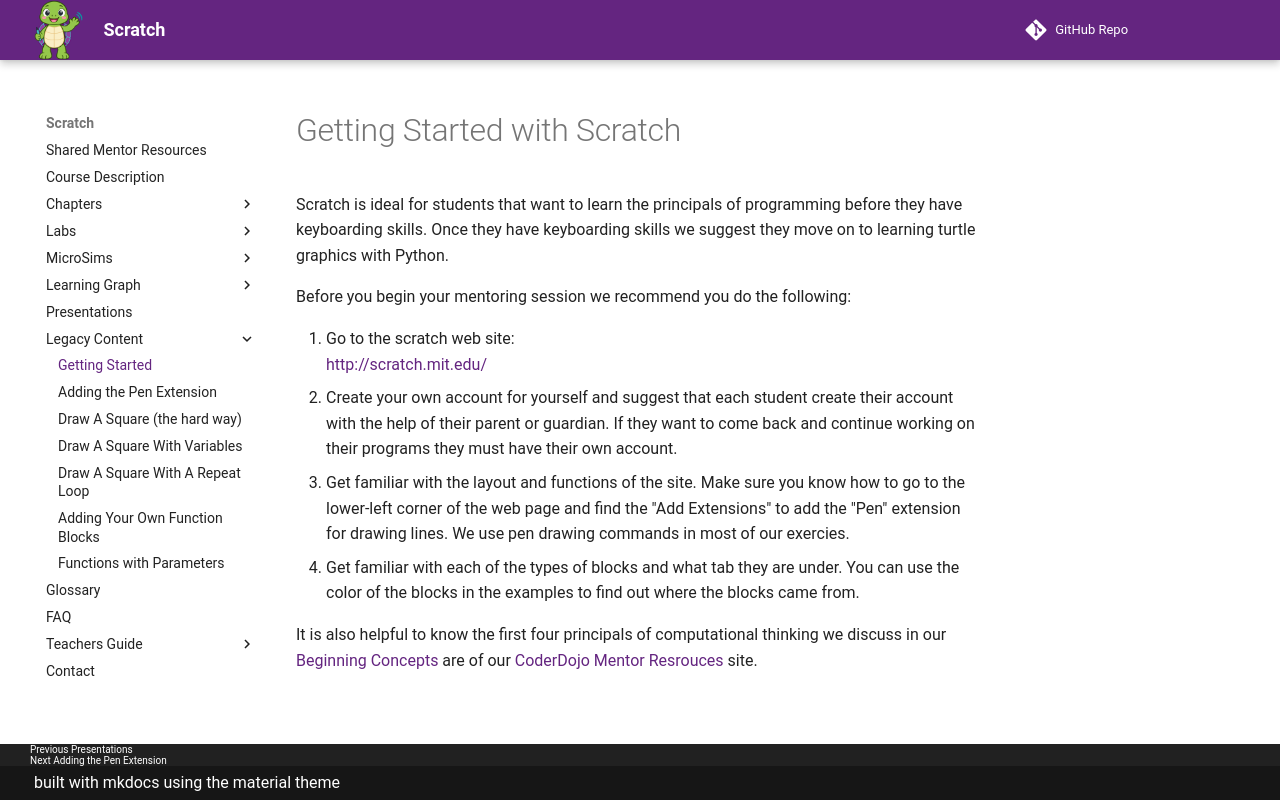

repository: dmccreary/scratch · page: legacy-content/01-getting-started/index.html · generator: mkdocs

# Getting Started with Scratch
Scratch is ideal for students that want to learn the principals of programming before they have keyboarding skills.  Once they have keyboarding skills we suggest they move on to learning turtle graphics with Python.

Before you begin your mentoring session we recommend you do the following:

1. Go to the scratch web site:<br/>
[http://scratch.mit.edu/](http://scratch.mit.edu/)
2. Create your own account for yourself and suggest that each student create their account with the help of their parent or guardian.  If they want to come back and continue working on their programs they must have their own account.
3. Get familiar with the layout and functions of the site.  Make sure you know how to go to the lower-left corner of the
web page and find the "Add Extensions" to add the "Pen" extension for drawing lines.  We use pen drawing commands in
most of our exercies.
4. Get familiar with each of the types of blocks and what tab they are under.  You can use the color of the blocks
in the examples to find out where the blocks came from.

It is also helpful to know the first four principals of computational thinking we discuss in our [Beginning Concepts](https://coderdojotc.github.io/CoderDojoTC/beginning-concepts/) are of our [CoderDojo Mentor Resrouces](https://coderdojotc.github.io/CoderDojoTC/) site.
